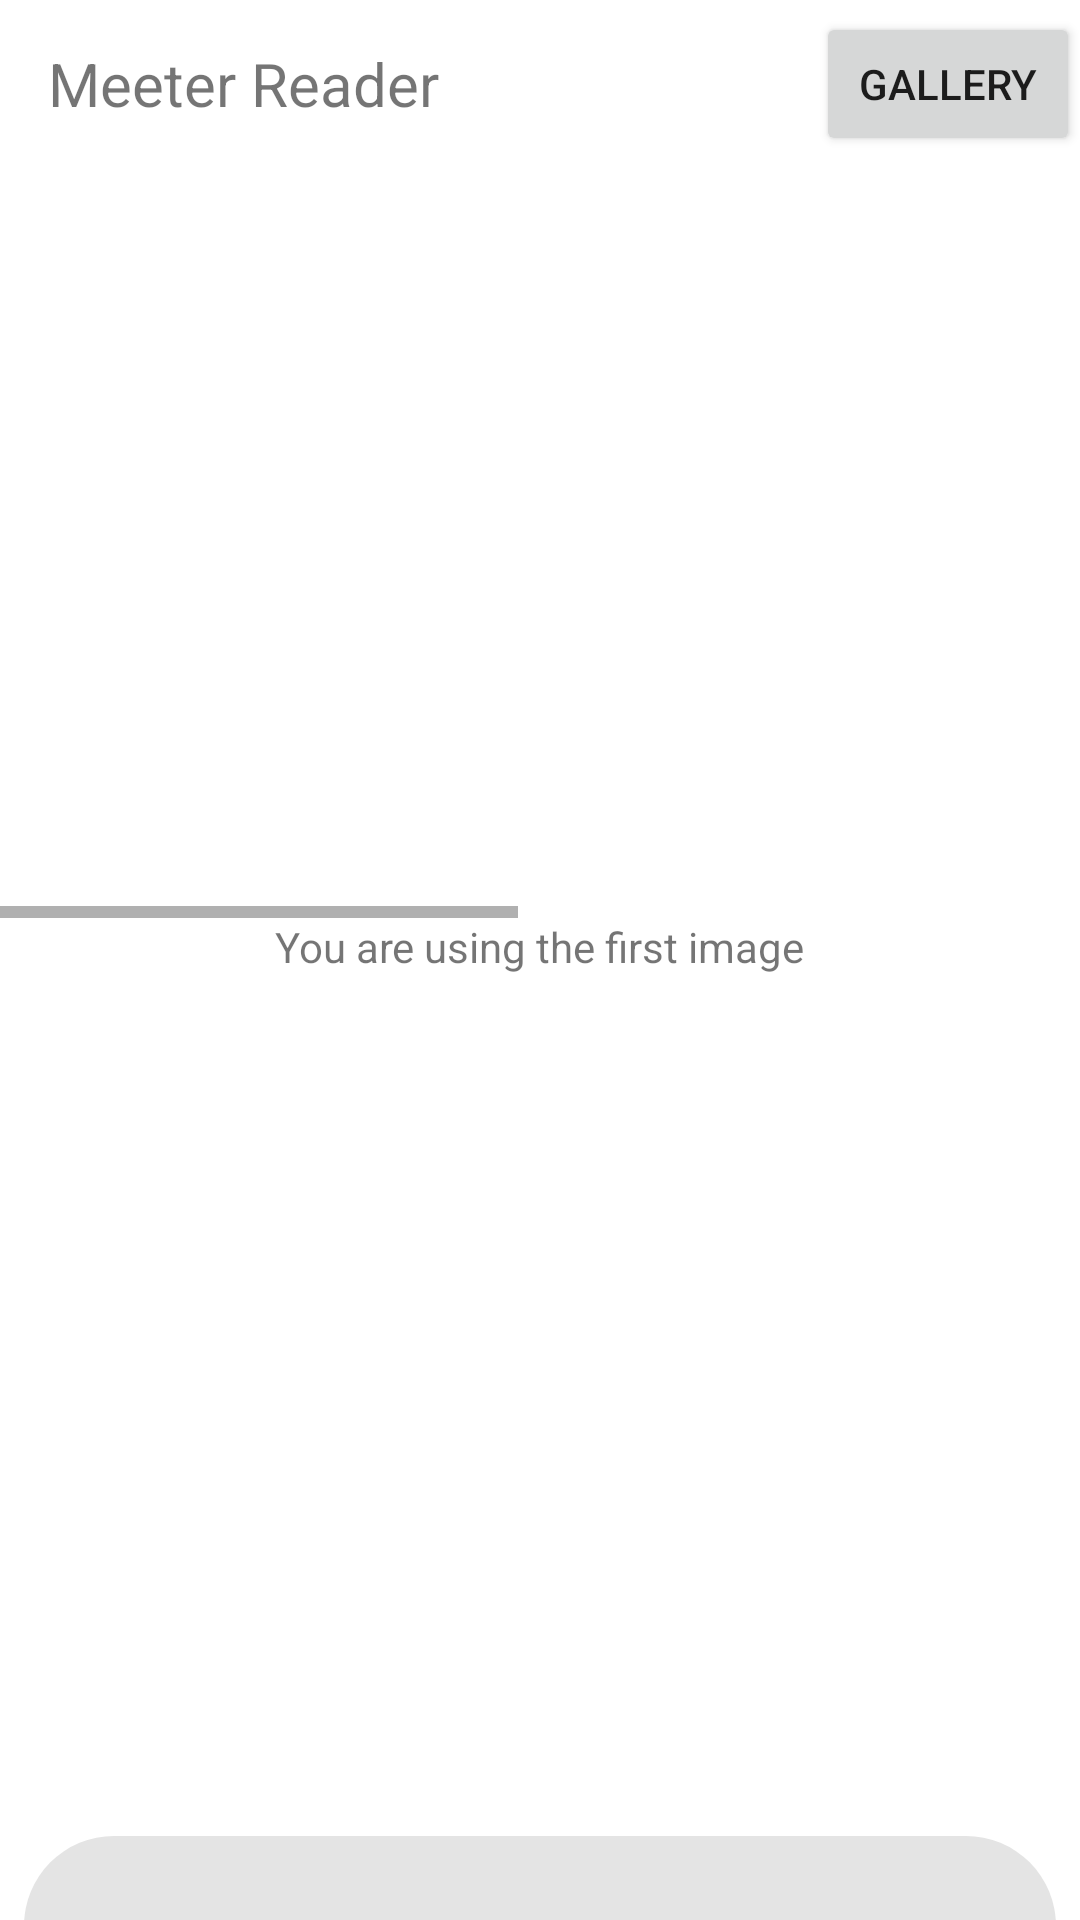

Reconstruct the res/layout file that produces this screen, plus the resources it refers to.
<!-- AndroidManifest.xml: application theme AppTheme.OCR -->
<!-- res/layout/tfe_is_activity_main.xml -->
<?xml version="1.0" encoding="utf-8"?>
<androidx.coordinatorlayout.widget.CoordinatorLayout xmlns:android="http://schemas.android.com/apk/res/android"
    xmlns:app="http://schemas.android.com/apk/res-auto"
    xmlns:tools="http://schemas.android.com/tools"
    android:layout_width="match_parent"
    android:layout_height="match_parent"
    android:background="#00000000"
    tools:context="org.tensorflow.lite.meeterreader.ocr.MainActivity">

    <androidx.appcompat.widget.Toolbar
        android:id="@+id/toolbar"
        android:layout_width="match_parent"
        android:layout_height="?attr/actionBarSize"
        android:background="@android:color/white">
        <TextView
            android:layout_width="wrap_content"
            android:layout_height="wrap_content"
            android:layout_gravity="left"
            android:textSize="20sp"
            android:text="@string/tfe_ocr_app_name" />
        <Button
            android:id="@+id/select_button"
            android:layout_width="wrap_content"
            android:layout_height="wrap_content"
            android:layout_gravity="end"
            android:padding="8dp"
            android:text="@string/tfe_ocr_select_image_from_gallery" />

    </androidx.appcompat.widget.Toolbar>

    <LinearLayout
        android:id="@+id/images_container"
        android:layout_width="match_parent"
        android:layout_height="wrap_content"
        android:orientation="vertical"
        android:gravity="center_horizontal"
        android:paddingTop="?attr/actionBarSize">

        <HorizontalScrollView
            android:layout_width="match_parent"
            android:layout_height="wrap_content">

            <LinearLayout
                android:layout_width="wrap_content"
                android:layout_height="wrap_content"
                android:orientation="horizontal">

                <ImageView
                    android:id="@+id/tf_imageview"
                    android:layout_width="@dimen/tfe_is_preview_size"
                    android:layout_height="@dimen/tfe_is_preview_size"
                    android:contentDescription="@string/tfe_tf_image_description"
                    android:padding="8dp" />

                <ImageView
                    android:id="@+id/android_imageview"
                    android:layout_width="@dimen/tfe_is_preview_size"
                    android:layout_height="@dimen/tfe_is_preview_size"
                    android:contentDescription="@string/tfe_first_image_description"
                    android:padding="8dp" />

                <ImageView
                    android:id="@+id/chrome_imageview"
                    android:layout_width="@dimen/tfe_is_preview_size"
                    android:layout_height="@dimen/tfe_is_preview_size"
                    android:contentDescription="@string/tfe_second_image_description"
                    android:padding="8dp" />
            </LinearLayout>
        </HorizontalScrollView>

        <TextView
            android:id="@+id/text_prompt"
            android:layout_width="wrap_content"
            android:layout_height="wrap_content"
            android:text="@string/tfe_using_first_image" />

        <ImageView
            android:id="@+id/result_imageview"
            android:layout_width="@dimen/tfe_is_preview_size"
            android:layout_height="@dimen/tfe_is_preview_size"
            android:contentDescription="@string/tfe_third_image_description"
            android:padding="8dp" />

    </LinearLayout>

    <include layout="@layout/tfe_is_bottom_sheet_layout" />

</androidx.coordinatorlayout.widget.CoordinatorLayout>
<!-- res/layout/tfe_is_bottom_sheet_layout.xml (included above) -->
<?xml version="1.0" encoding="utf-8"?>
<LinearLayout xmlns:app="http://schemas.android.com/apk/res-auto"
    xmlns:android="http://schemas.android.com/apk/res/android"
    xmlns:tools="http://schemas.android.com/tools"
    android:id="@+id/bottom_sheet"
    android:layout_width="match_parent"
    android:layout_height="wrap_content"
    android:layout_margin="8dp"
    android:background="@drawable/rounded_edge"
    android:orientation="vertical"
    android:paddingTop="10dp"
    android:paddingBottom="16dp"
    app:behavior_hideable="false"
    app:behavior_peekHeight="36dp"
    app:layout_behavior="com.google.android.material.bottomsheet.BottomSheetBehavior"
    tools:showIn="@layout/tfe_is_activity_main">

    <ImageView
        android:id="@+id/bottom_sheet_arrow"
        android:layout_width="wrap_content"
        android:layout_height="wrap_content"
        android:layout_gravity="center"
        android:src="@drawable/icn_chevron_up" />

    <TextView
        android:id="@+id/log_view"
        android:layout_width="wrap_content"
        android:layout_height="wrap_content"
        android:textAppearance="@style/TextAppearance.AppCompat.Medium"
        android:padding="8dp"
        android:layout_marginStart="8dp"
        android:layout_marginEnd="8dp"
        android:textColor="@android:color/black" />

    <TextView
        android:id="@+id/tfe_is_labels_found"
        android:layout_width="wrap_content"
        android:layout_height="wrap_content"
        android:padding="8dp"
        android:layout_marginStart="8dp"
        android:layout_marginEnd="8dp"
        android:text="@string/tfe_ocr_texts_found" />

    <com.google.android.material.chip.ChipGroup
        android:id="@+id/chips_group"
        android:layout_width="match_parent"
        android:layout_height="wrap_content"
        android:layout_margin="16dp"
        app:chipSpacingVertical="4dp" />

    <Button
        android:id="@+id/rerun_button"
        android:layout_width="wrap_content"
        android:layout_height="wrap_content"
        android:layout_gravity="center"
        android:padding="8dp"
        android:text="@string/tfe_ocr_run_model" />

</LinearLayout>
<!-- resources referenced by this layout -->
<resources>
  <dimen name="tfe_is_preview_size">250dp</dimen>
  <!-- drawable rounded_edge (drawable) -->
  <?xml version="1.0" encoding="utf-8"?>
  <shape xmlns:android="http://schemas.android.com/apk/res/android"
      android:shape="rectangle">
      <solid
          android:color="@color/tfe_is_color_light_gray">
      </solid>
      <stroke
          android:width="0dp"
          android:color="#424242">
      </stroke>
      <corners
          android:topLeftRadius="30dp"
          android:topRightRadius="30dp"
          android:bottomLeftRadius="0dp"
          android:bottomRightRadius="0dp">
      </corners>
  
  </shape>
  <string name="tfe_first_image_description" translatable="false">First image</string>
  <string name="tfe_ocr_app_name" translatable="false">Meeter Reader</string>
  <string name="tfe_ocr_run_model" translatable="false">Run model</string>
  <string name="tfe_ocr_select_image_from_gallery" translatable="false">Gallery</string>
  <string name="tfe_ocr_texts_found" translatable="false">Reading Found</string>
  <string name="tfe_second_image_description" translatable="false">Second image</string>
  <string name="tfe_tf_image_description" translatable="false">TensorFlow image</string>
  <string name="tfe_third_image_description" translatable="false">Third image</string>
  <string name="tfe_using_first_image" translatable="false">You are using the first image</string>
  <style name="AppTheme.OCR" parent="Theme.MaterialComponents.Light.NoActionBar">
      
      <item name="colorPrimary">@color/tfe_color_primary</item>
      <item name="colorPrimaryDark">@color/tfe_color_primary_dark</item>
      <item name="colorAccent">@color/tfe_color_accent</item>
    </style>
  <color name="tfe_is_color_light_gray">#E4E4E4</color>
  <color name="tfe_color_primary">#ffa800</color>
  <color name="tfe_color_primary_dark">#ff6f00</color>
  <color name="tfe_color_accent">#425066</color>
</resources>
